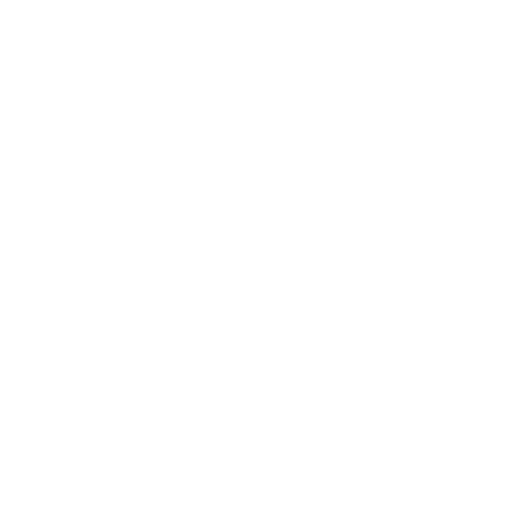
t = 0.00 s
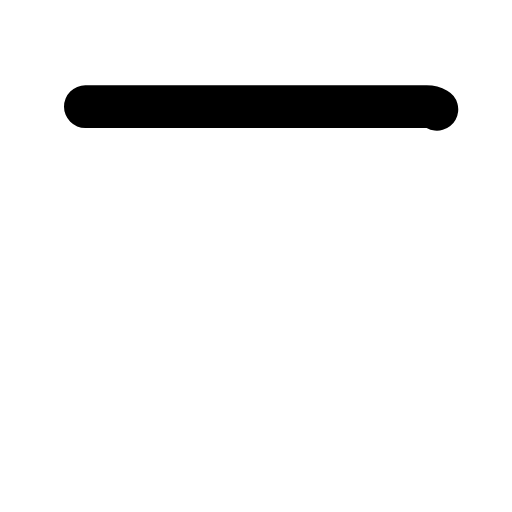
t = 0.15 s
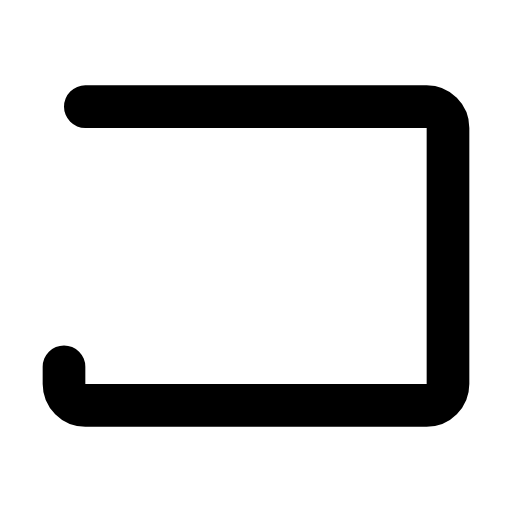
t = 0.45 s
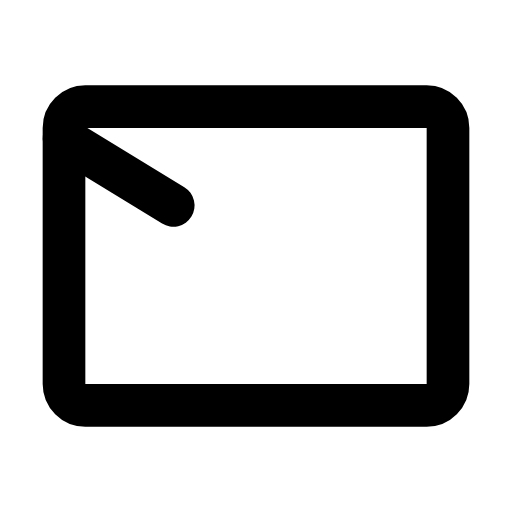
t = 0.68 s
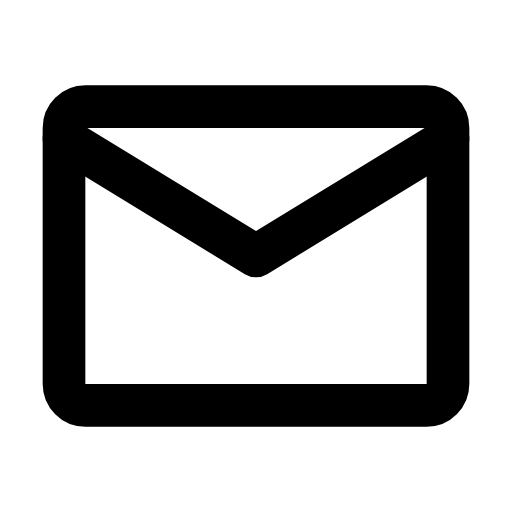
t = 0.90 s
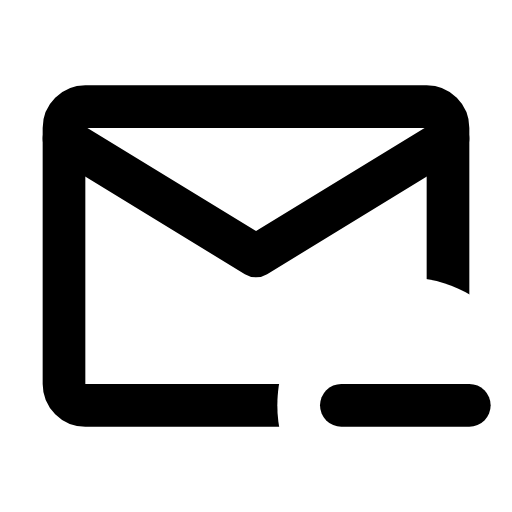
t = 1.10 s

The animated SVG that drew these frames (rendered in a browser with its animation timeline set to each time). Animation: 4 SMIL elements (animate=3,set=1); one cycle of 1.10 s.

<svg viewBox="0 0 24 24" xmlns="http://www.w3.org/2000/svg"><defs><mask id="SVGqeSiscEC"><g fill="none" stroke="#fff" stroke-linecap="round" stroke-linejoin="round" stroke-width="2"><path d="M4 5h16c0.55 0 1 0.45 1 1v12c0 0.55 -0.45 1 -1 1h-16c-0.55 0 -1 -0.45 -1 -1v-12c0 -0.55 0.45 -1 1 -1Z" stroke-dasharray="66"><animate attributeName="stroke-dashoffset" dur="0.6s" fill="freeze" values="66;0"/></path><path d="M3 6.5l9 5.5l9 -5.5" stroke-dasharray="24" stroke-dashoffset="24"><animate attributeName="stroke-dashoffset" begin="0.6s" dur="0.3s" fill="freeze" to="0"/></path></g><path d="M19 13c3.31 0 6 2.69 6 6c0 3.31 -2.69 6 -6 6c-3.31 0 -6 -2.69 -6 -6c0 -3.31 2.69 -6 6 -6Z" fill="#000" opacity="0"><set attributeName="opacity" to="1" begin="0.9s" fill="freeze"/></path></mask></defs><path d="M0 0h24v24H0z" fill="currentColor" mask="url(#SVGqeSiscEC)"/><path d="M16 19h6" stroke="currentColor" fill="none" stroke-width="2" stroke-linecap="round" stroke-linejoin="round" stroke-dasharray="8" stroke-dashoffset="8"><animate attributeName="stroke-dashoffset" begin="0.9s" dur="0.2s" fill="freeze" to="0"/></path></svg>
